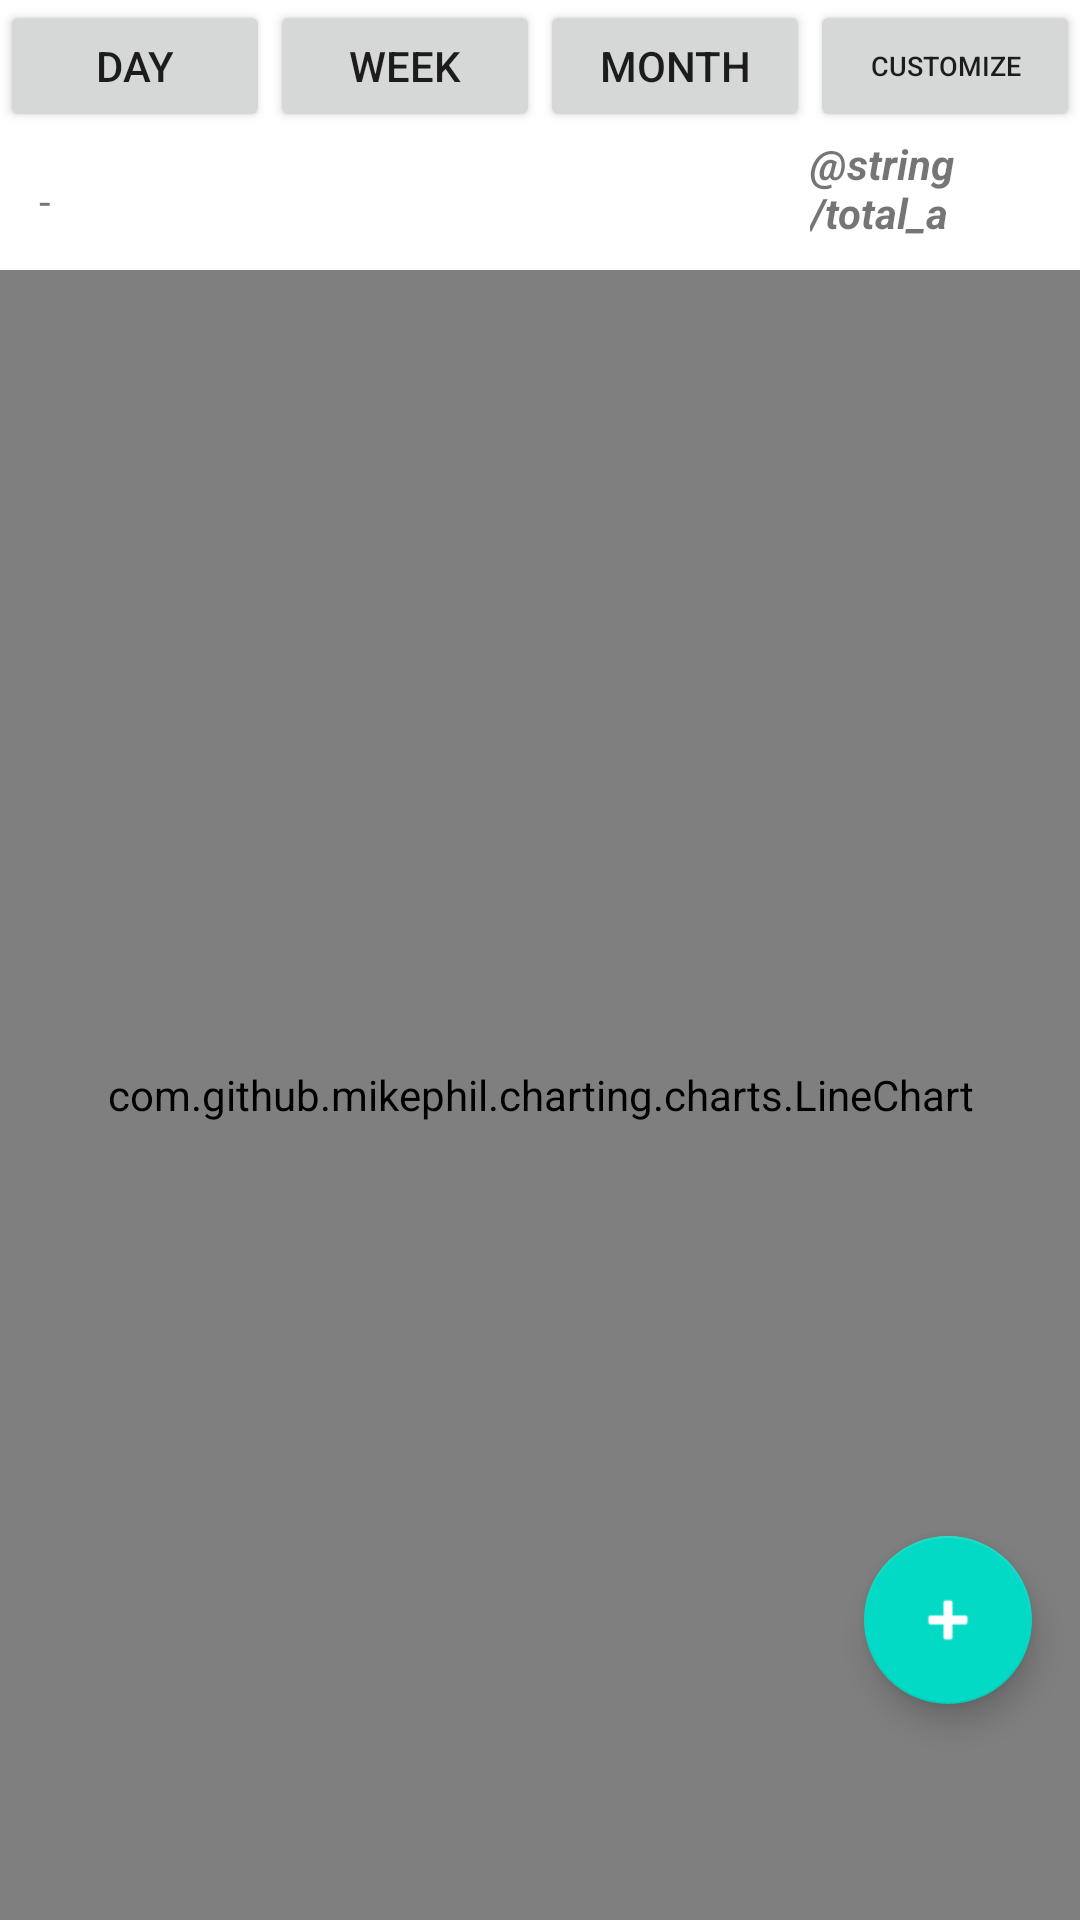

Android layout source for this screen:
<!-- AndroidManifest.xml: application theme Theme.PSIManagement -->
<!-- res/layout/fragment_purchase.xml -->
<?xml version="1.0" encoding="utf-8"?>
<RelativeLayout xmlns:android="http://schemas.android.com/apk/res/android"
    xmlns:app="http://schemas.android.com/apk/res-auto"
    xmlns:tools="http://schemas.android.com/tools"
    android:layout_width="match_parent"
    android:layout_height="match_parent"
    tools:context=".ui.main.PurchaseFragment">

    <LinearLayout
        android:layout_width="match_parent"
        android:layout_height="44dp"
        android:id="@+id/layout_range_title"
        android:background="@color/white">

        
        <Button
            android:layout_width="0dp"
            android:layout_height="match_parent"
            android:layout_weight="1"
            android:id="@+id/btn_range_day"
            android:text="day"/>

        
        <Button
            android:id="@+id/btn_range_week"
            android:layout_width="0dp"
            android:layout_height="match_parent"
            android:layout_weight="1"
            android:text="week" />

        
        <Button
            android:layout_width="0dp"
            android:layout_height="match_parent"
            android:layout_weight="1"
            android:id="@+id/btn_range_month"
            android:text="month"/>

        
        <Button
            android:id="@+id/btn_range_customize"
            android:layout_width="0dp"
            android:layout_height="match_parent"
            android:layout_weight="1"
            android:text="customize"
            android:textSize="9dp" />

    </LinearLayout>

    
    <View
        android:layout_width="match_parent"
        android:layout_height="1dp"
        android:id="@+id/view_range_line"
        android:layout_below="@+id/layout_range_title"/>

    
    <TextView
        android:id="@+id/tv_range"
        android:layout_width="match_parent"
        android:layout_height="44dp"
        android:layout_below="@+id/view_range_line"
        android:background="@color/white"
        android:gravity="center_vertical" />

    
    <RelativeLayout
        android:layout_width="match_parent"
        android:layout_height="44dp"
        android:id="@+id/layout_range_customize"
        android:layout_below="@+id/view_range_line"
        android:background="@color/white">

        
        <RelativeLayout
            android:layout_width="wrap_content"
            android:layout_height="34dp"
            android:id="@+id/layout_range_start"
            android:layout_centerVertical="true">

            <TextView
                android:layout_width="wrap_content"
                android:layout_height="match_parent"
                android:id="@+id/tv_range_start"
                android:layout_centerVertical="true"
                android:gravity="center_vertical"/>

            <ImageView
                android:layout_width="13dp"
                android:layout_height="13dp"
                android:id="@+id/iv_range_start"
                android:layout_toRightOf="@+id/tv_range_start"
                android:layout_centerVertical="true"/>

        </RelativeLayout>

        
        <TextView
            android:layout_width="wrap_content"
            android:layout_height="wrap_content"
            android:id="@+id/tv_range_dash"
            android:layout_centerVertical="true"
            android:layout_toRightOf="@+id/layout_range_start"
            android:text="-"
            android:gravity="center"/>

        
        <RelativeLayout
            android:layout_width="wrap_content"
            android:layout_height="34dp"
            android:id="@+id/layout_range_end"
            android:layout_toRightOf="@+id/tv_range_dash"
            android:layout_centerVertical="true">

            <TextView
                android:layout_width="wrap_content"
                android:layout_height="match_parent"
                android:id="@+id/tv_range_end"
                android:layout_centerVertical="true"
                android:gravity="center_vertical"/>

            <ImageView
                android:layout_width="13dp"
                android:layout_height="13dp"
                android:id="@+id/iv_range_end"
                android:layout_toRightOf="@+id/tv_range_end"
                android:layout_centerVertical="true"/>

        </RelativeLayout>

        
        <Button
            android:id="@+id/btn_range_confirm"
            android:layout_width="wrap_content"
            android:layout_height="wrap_content"
            android:layout_alignParentRight="true"
            android:layout_centerVertical="true"
            android:textColor="@color/white"
            android:visibility="gone" />

        <TextView
            android:id="@+id/textView4"
            android:layout_width="52dp"
            android:layout_height="wrap_content"
            android:layout_alignParentRight="true"
            android:layout_alignParentBottom="true"
            android:layout_marginRight="38dp"
            android:layout_marginBottom="8dp"
            android:text="@string/total_amount"
            android:textStyle="bold|italic" />

    </RelativeLayout>

    
    <View
        android:layout_width="match_parent"
        android:layout_height="1dp"
        android:id="@+id/view_range_line2"
        android:layout_below="@+id/tv_range"/>


    
 
    <androidx.recyclerview.widget.RecyclerView
        android:id="@+id/lv_transaction_date"
        android:layout_width="match_parent"
        android:layout_height="match_parent"
        android:layout_below="@+id/view_range_line2"
        android:dividerHeight="1dp" />


    <com.github.mikephil.charting.charts.LineChart
        android:layout_width="match_parent"
        android:layout_height="match_parent"
        android:layout_below="@+id/view_range_line2"
        android:id="@+id/linechart">

    </com.github.mikephil.charting.charts.LineChart>

    <com.google.android.material.floatingactionbutton.FloatingActionButton
        android:id="@+id/floatingActionButton"
        android:layout_width="wrap_content"
        android:layout_height="wrap_content"
        android:layout_alignParentEnd="true"
        android:layout_alignParentRight="true"
        android:layout_alignParentBottom="true"
        android:layout_marginEnd="16dp"
        android:layout_marginRight="16dp"
        android:layout_marginBottom="72dp"
        android:contentDescription="add_new_item"
        android:src="@android:drawable/ic_input_add"
        app:layout_constraintBottom_toBottomOf="parent"
        app:layout_constraintEnd_toEndOf="parent"
        app:tint="@android:color/white" />

    

</RelativeLayout>
<!-- resources referenced by this layout -->
<resources>
  <style name="Theme.PSIManagement" parent="Theme.MaterialComponents.DayNight.DarkActionBar">
          
          <item name="colorPrimary">@color/purple_500</item>
          <item name="colorPrimaryVariant">@color/purple_700</item>
          <item name="colorOnPrimary">@color/white</item>
          
          <item name="colorSecondary">@color/teal_200</item>
          <item name="colorSecondaryVariant">@color/teal_700</item>
          <item name="colorOnSecondary">@color/black</item>
          
          <item name="android:statusBarColor" tools:targetApi="l">?attr/colorPrimaryVariant</item>
          
          
          <item name="textInputStyle">@style/Widget.MaterialComponents.TextInputLayout.OutlinedBox</item>
      </style>
  <!-- not gathered from this repository: default colours our renderer supplied (Android Studio template values) -->
  <color name="purple_500">#FF6200EE</color>
  <color name="purple_700">#FF3700B3</color>
  <color name="teal_200">#FF03DAC5</color>
  <color name="teal_700">#FF018786</color>
  <color name="black">#FF000000</color>
  <color name="white">#FFFFFFFF</color>
</resources>
